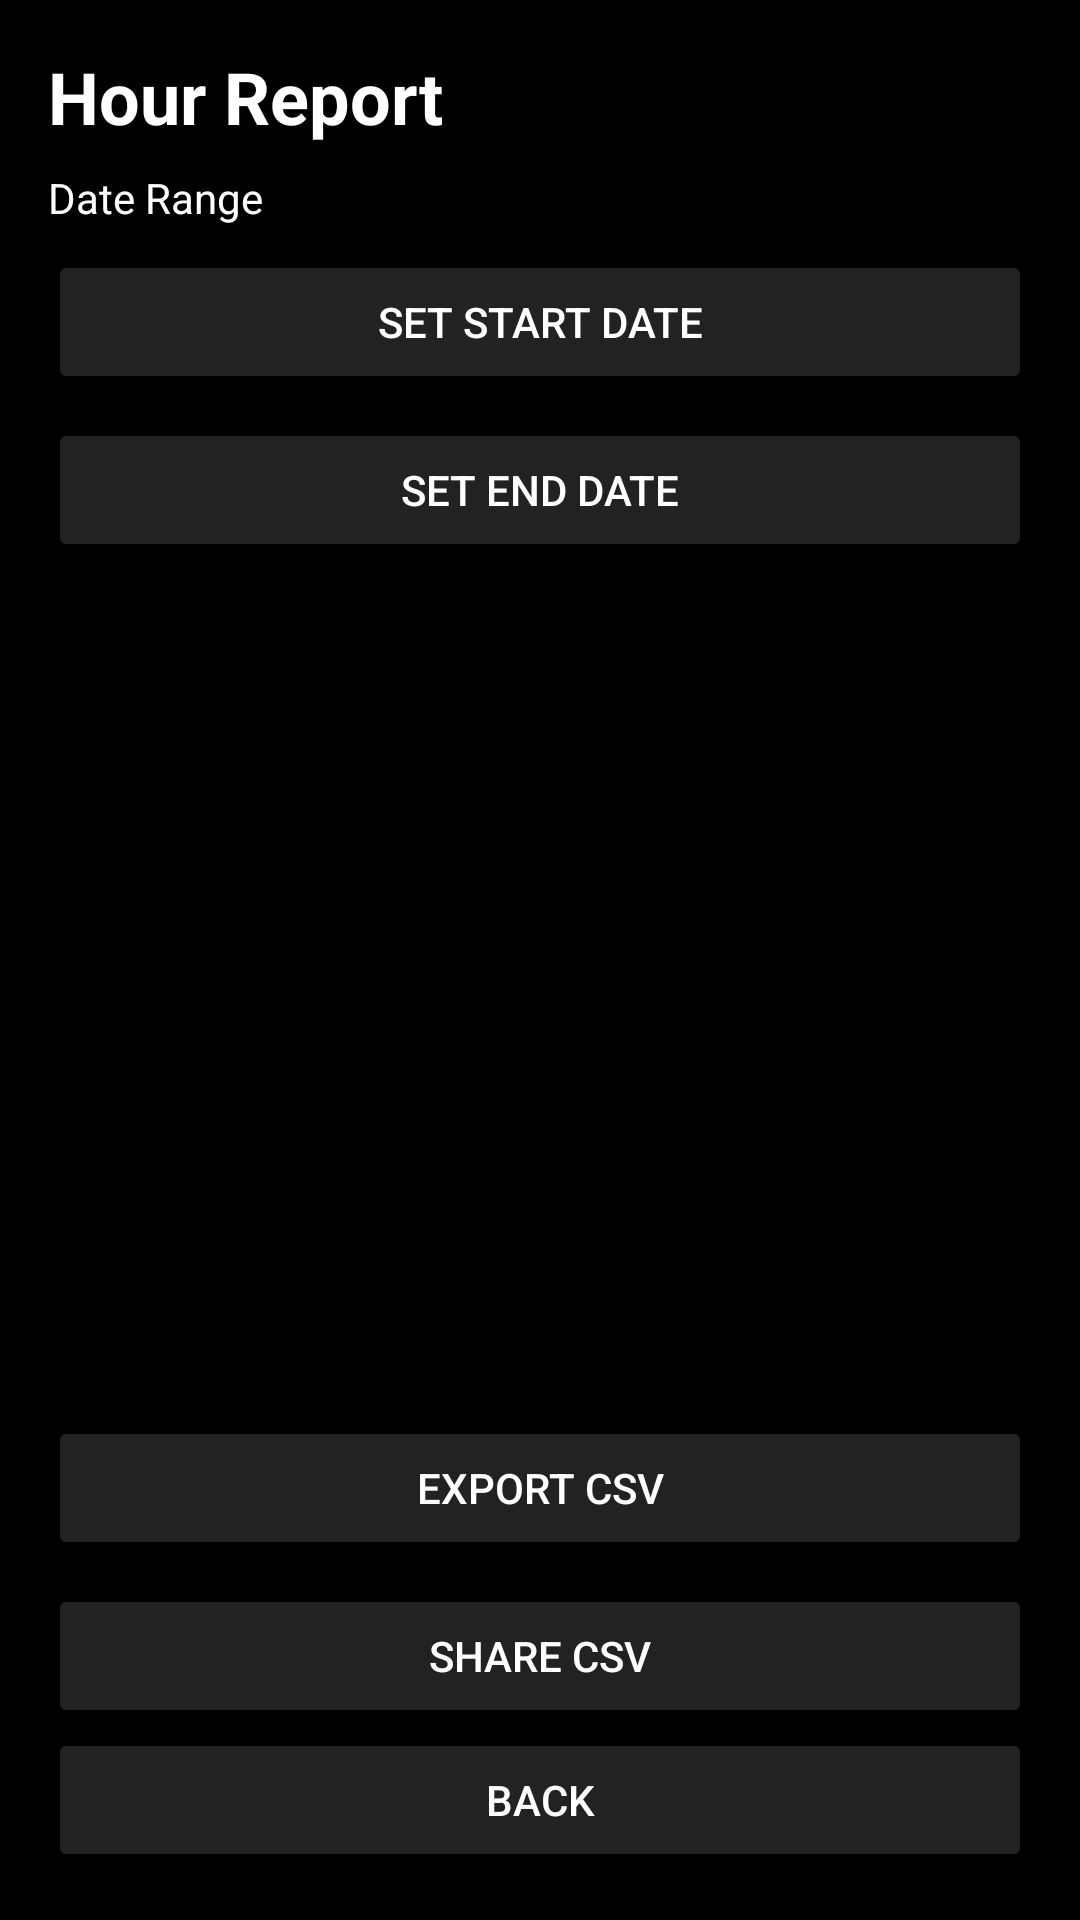

This screen was rendered from an Android layout file. Write that file and the resources it references.
<!-- AndroidManifest.xml: application theme Theme.PunchClock -->
<!-- res/layout/activity_report.xml -->
<?xml version="1.0" encoding="utf-8"?>
<LinearLayout xmlns:android="http://schemas.android.com/apk/res/android"
    android:layout_width="match_parent"
    android:layout_height="match_parent"
    android:background="@color/black"
    android:fitsSystemWindows="true"
    android:orientation="vertical"
    android:padding="16dp">
    <TextView
        android:layout_width="wrap_content"
        android:layout_height="wrap_content"
        android:text="Hour Report"
	android:textColor="@color/white"
        android:textSize="24sp"
        android:textStyle="bold" />

    <TextView
        android:textColor="@color/white"
	android:id="@+id/txtDates"
        android:layout_width="wrap_content"
        android:layout_height="wrap_content"
        android:layout_marginTop="8dp"
        android:text="Date Range" />
	

    <Button
        android:textColor="@color/white"
	android:backgroundTint="@color/button_gray"
	android:id="@+id/btnStart"
        android:layout_width="match_parent"
        android:layout_height="wrap_content"
        android:layout_marginTop="8dp"
        android:text="Set Start Date" />


    <Button
	android:textColor="@color/white"
	android:backgroundTint="@color/button_gray"        
	android:id="@+id/btnEnd"
        android:layout_width="match_parent"
        android:layout_height="wrap_content"
        android:layout_marginTop="8dp"
        android:text="Set End Date" />


    <ListView
        android:id="@+id/listView"
        android:layout_width="match_parent"
        android:layout_height="0dp"
        android:layout_marginTop="12dp"
        android:layout_weight="1" />

    <Button
	android:textColor="@color/white"
	android:backgroundTint="@color/button_gray"        
	android:id="@+id/btnExportCsv"
        android:layout_width="match_parent"
        android:layout_height="wrap_content"
        android:layout_marginTop="8dp"
        android:text="Export CSV" />

    <Button
	android:textColor="@color/white"
	android:backgroundTint="@color/button_gray"        
	android:id="@+id/btnShareCsv"
        android:layout_width="match_parent"
        android:layout_height="wrap_content"
        android:layout_marginTop="8dp"
        android:text="Share CSV" />


    <Button
	android:textColor="@color/white"
	android:backgroundTint="@color/button_gray"        
	android:id="@+id/btnBack"
        android:layout_width="match_parent"
        android:layout_height="wrap_content"
        android:text="Back" />

</LinearLayout>
<!-- resources referenced by this layout -->
<resources>
  <color name="black">#000000</color>
  <color name="button_gray">#222222</color>
  <color name="white">#FFFFFF</color>
  <style name="Theme.PunchClock" parent="Theme.AppCompat.DayNight.NoActionBar">
  
          <item name="colorPrimary">@color/black</item>
          <item name="colorPrimaryDark">@color/black</item>
          <item name="colorAccent">@color/white</item>
  
          <item name="android:windowBackground">@color/black</item>
          <item name="android:textColorPrimary">@color/white</item>
          <item name="android:textColorSecondary">@color/gray</item>
  
              <item name="alertDialogTheme">@style/Theme.PunchClock.AlertDialog</item>
  
      </style>
  <color name="gray">#BBBBBB</color>
  <style name="Theme.PunchClock.AlertDialog" parent="Theme.AppCompat.Dialog.Alert">
          <item name="android:windowBackground">@color/button_gray</item>
          <item name="android:textColorPrimary">@color/white</item>
          <item name="android:textColorSecondary">@color/gray</item>
          <item name="colorAccent">@color/white</item>
      </style>
</resources>
